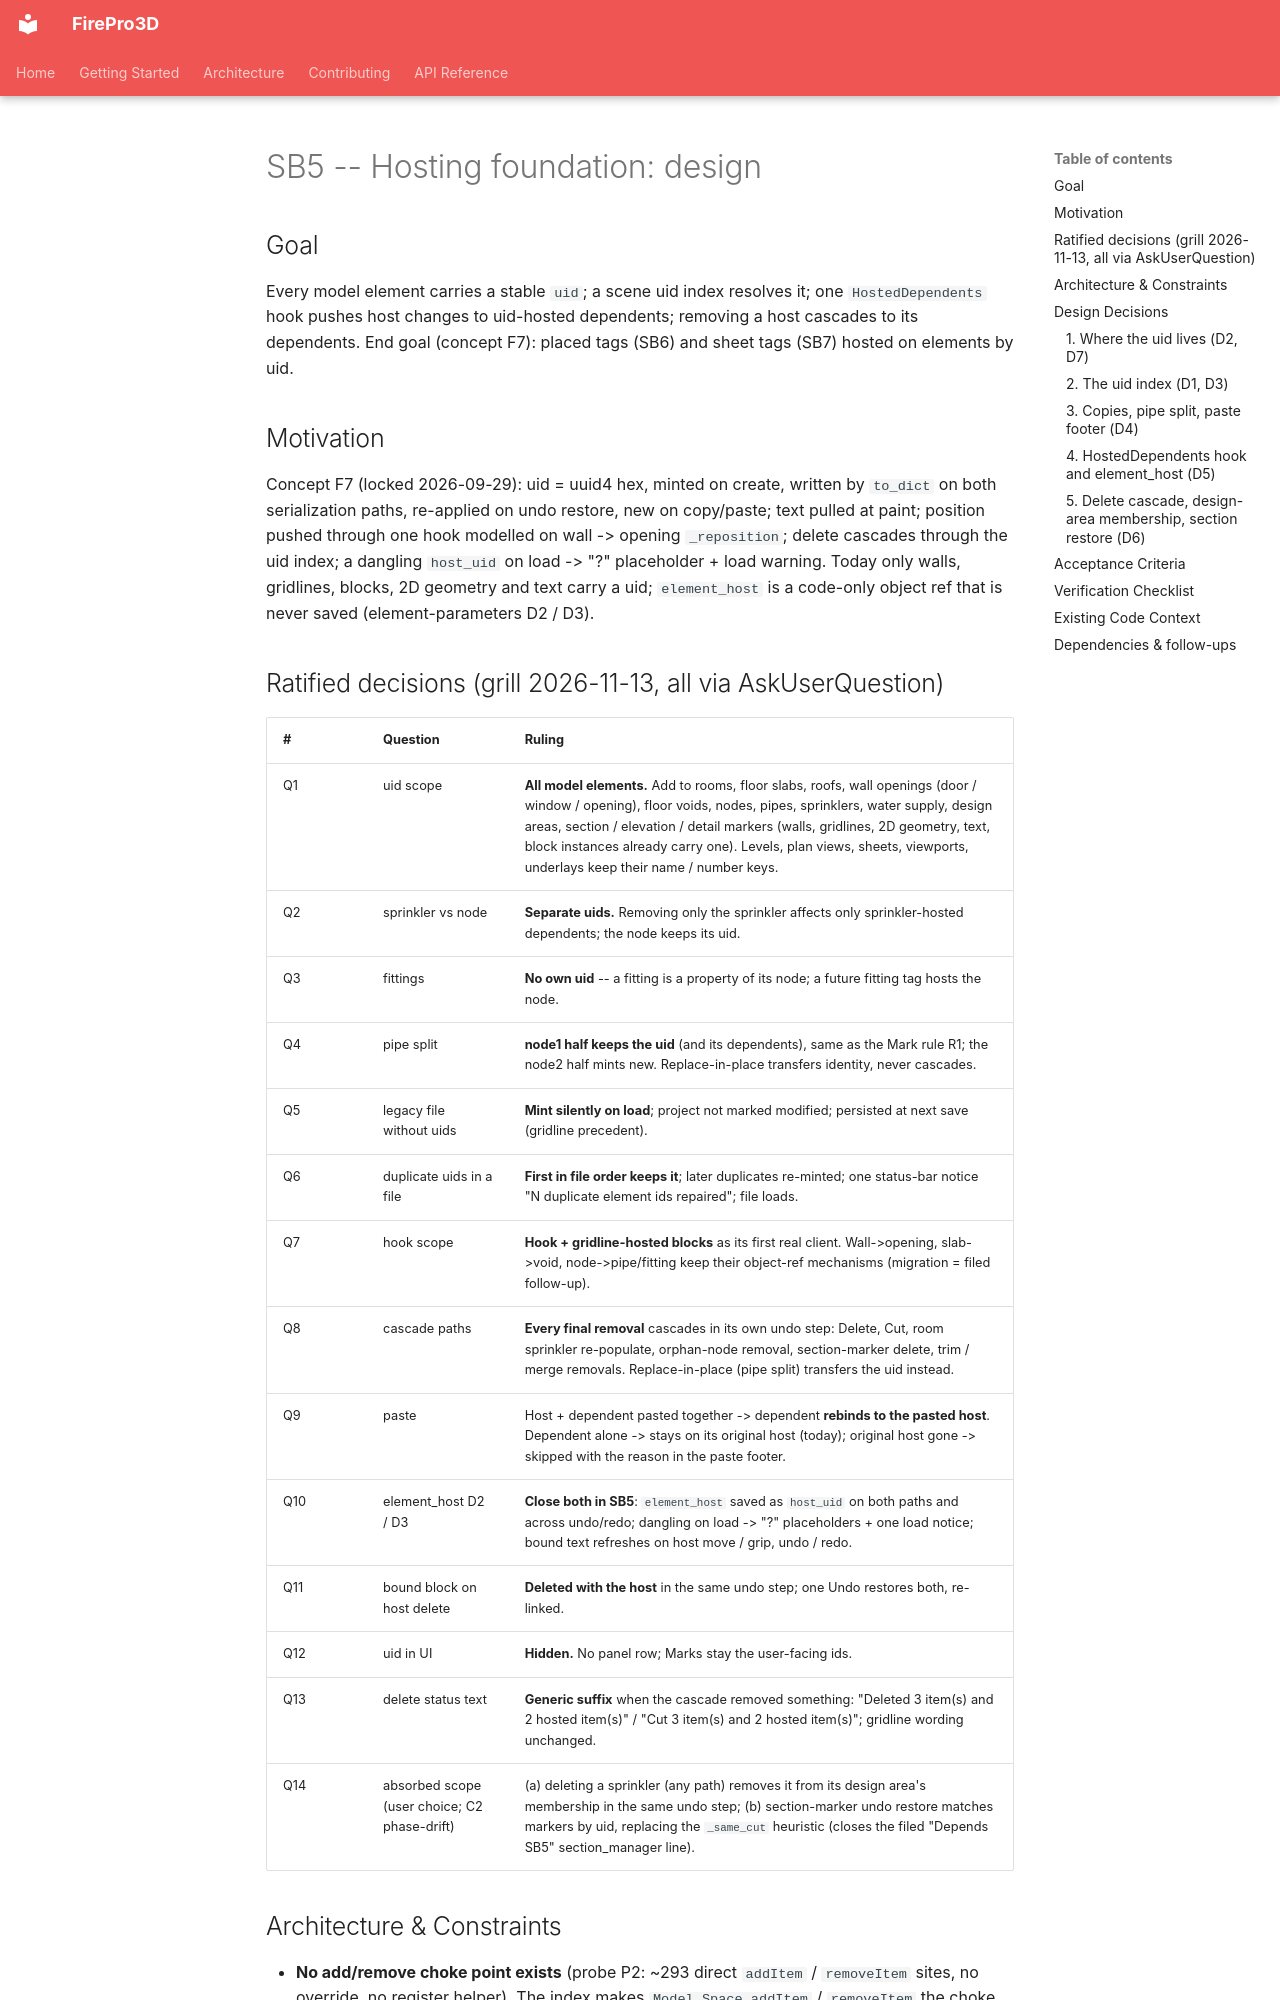

repository: giannivulcano/FirePro-3D · page: superpowers/specs/2026-11-13-sb5-hosting-foundation-design/index.html · generator: mkdocs

---
status: proposal         # designed, unbuilt (grill ratified 2026-11-13; design sections 1-6 approved 2026-11-13)
last-verified: 2026-11-13
verified-commit: 9caea64b
task: SB5 -- Hosting foundation (todo_open.md, System Blocks section)
owning-spec: docs/specs/element-parameters.md (new "Hosting" section at Account)
concept: docs/superpowers/specs/2026-09-29-system-blocks-concept-design.md (F7, G2, G4 groundwork)
base: 9caea64b (origin/main with SB4g merged; branch rebased 2026-11-13; local main lags, untouched)
applies-to:
  - firepro3d/element_uid.py           # new
  - firepro3d/hosted_dependents.py     # new
  - firepro3d/model_space.py           # addItem / removeItem / clear index, element_by_uid, paste remap, _bulk_delete cascade, push_undo_state / _restore_network refresh
  - firepro3d/block_instance.py        # _host_uid / element_host / host_uid serialization
  - firepro3d/network_codec.py         # uid / sprinkler_uid keys
  - firepro3d/scene_io.py              # load notice counts
  - firepro3d/section_manager.py       # uid-paired restore
  - firepro3d/modify_tools_controller.py  # footer reasons
source-tasks: "SB5 -- Hosting foundation; grill Q1-Q14 (2026-11-13); Phase 3 sections 1-6 + approach (index via add/remove override) approved 2026-11-13"
---

# SB5 -- Hosting foundation: design

## Goal

Every model element carries a stable `uid`; a scene uid index resolves it; one
`HostedDependents` hook pushes host changes to uid-hosted dependents; removing a
host cascades to its dependents. End goal (concept F7): placed tags (SB6) and
sheet tags (SB7) hosted on elements by uid.

## Motivation

Concept F7 (locked 2026-09-29): uid = uuid4 hex, minted on create, written by
`to_dict` on both serialization paths, re-applied on undo restore, new on
copy/paste; text pulled at paint; position pushed through one hook modelled on
wall -> opening `_reposition`; delete cascades through the uid index; a dangling
`host_uid` on load -> "?" placeholder + load warning. Today only walls,
gridlines, blocks, 2D geometry and text carry a uid; `element_host` is a
code-only object ref that is never saved (element-parameters D2 / D3).
